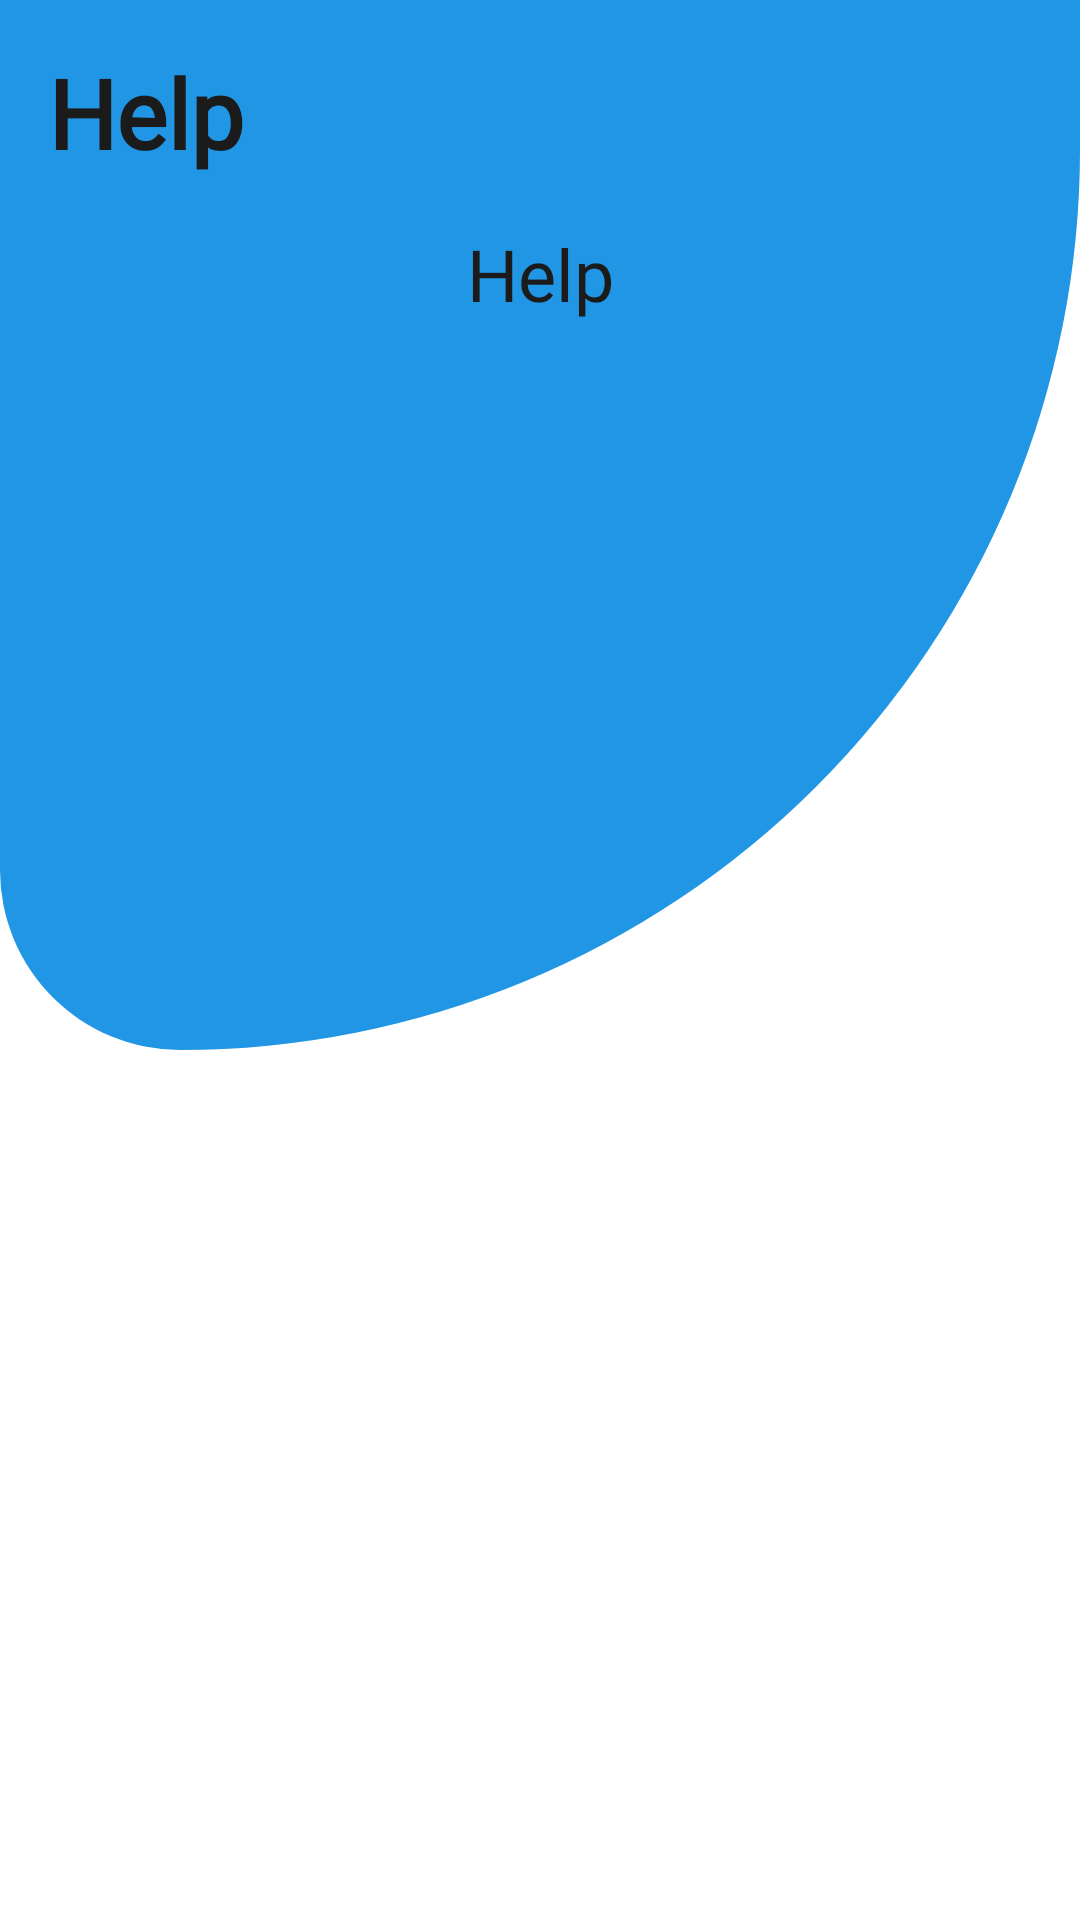

The Android layout XML behind this screen, and the referenced resources:
<!-- AndroidManifest.xml: application theme Theme.FitnessMaster -->
<!-- res/layout/fragment_help.xml -->
<?xml version="1.0" encoding="utf-8"?>
<androidx.constraintlayout.widget.ConstraintLayout xmlns:android="http://schemas.android.com/apk/res/android"
    xmlns:app="http://schemas.android.com/apk/res-auto"
    xmlns:tools="http://schemas.android.com/tools"
    android:layout_width="match_parent"
    android:layout_height="match_parent">

    <View
        android:id="@+id/view2"
        android:layout_width="match_parent"
        android:layout_height="350dp"
        android:background="@drawable/home_bg"
        app:layout_constraintEnd_toEndOf="parent"
        app:layout_constraintStart_toStartOf="parent"
        app:layout_constraintTop_toTopOf="parent" />

    <TextView
        android:id="@+id/textView"
        android:layout_width="wrap_content"
        android:layout_height="wrap_content"
        android:layout_margin="16dp"
        android:fontFamily="@font/albert_sans_bold"
        android:text="@string/help"
        android:textColor="@color/black_50"
        android:textSize="32sp"
        android:textStyle="bold"
        app:layout_constraintBottom_toBottomOf="parent"
        app:layout_constraintEnd_toEndOf="parent"
        app:layout_constraintHorizontal_bias="0"
        app:layout_constraintStart_toStartOf="parent"
        app:layout_constraintTop_toTopOf="parent"
        app:layout_constraintVertical_bias="0" />

    <ScrollView
        android:layout_width="match_parent"
        android:layout_height="0dp"
        android:layout_marginStart="16dp"
        android:layout_marginTop="16dp"
        android:layout_marginEnd="16dp"
        android:layout_marginBottom="16dp"
        app:layout_constraintBottom_toBottomOf="parent"
        app:layout_constraintEnd_toEndOf="parent"
        app:layout_constraintStart_toStartOf="parent"
        app:layout_constraintTop_toBottomOf="@+id/textView" >

        <TextView
            android:id="@+id/tvHelpText"
            android:layout_width="match_parent"
            android:layout_height="wrap_content"
            android:fontFamily="@font/albert_sans"
            android:text="@string/help"
            android:textAlignment="center"
            android:textColor="@color/black_50"
            android:textSize="24sp" />
    </ScrollView>

</androidx.constraintlayout.widget.ConstraintLayout>
<!-- resources referenced by this layout -->
<resources>
  <color name="black_50">#1B1B1B</color>
  <!-- drawable home_bg (drawable) -->
  <?xml version="1.0" encoding="utf-8"?>
  <shape xmlns:android="http://schemas.android.com/apk/res/android"
      android:shape="rectangle">
      
      <corners
          android:bottomLeftRadius="100dp"
          android:bottomRightRadius="500dp" />
      <solid android:color="@color/yellow_400" /> 
  </shape>
  <string name="help">Help</string>
  <style name="Theme.FitnessMaster" parent="Theme.MaterialComponents.Light.NoActionBar">
          
          <item name="colorPrimary">@color/purple_500</item>
          <item name="colorPrimaryVariant">@color/purple_700</item>
          <item name="colorOnPrimary">@color/white</item>
          
          <item name="colorSecondary">@color/teal_200</item>
          <item name="colorSecondaryVariant">@color/teal_700</item>
          <item name="colorOnSecondary">@color/black</item>
          
          <item name="android:statusBarColor">?attr/colorPrimaryVariant</item>
          
      </style>
  <color name="yellow_400">#2096E4</color>
  <color name="purple_500">#FF6200EE</color>
  <color name="purple_700">#FF3700B3</color>
  <color name="white">#FFFFFFFF</color>
  <color name="teal_200">#FF03DAC5</color>
  <color name="teal_700">#FF018786</color>
  <color name="black">#FF000000</color>
</resources>
